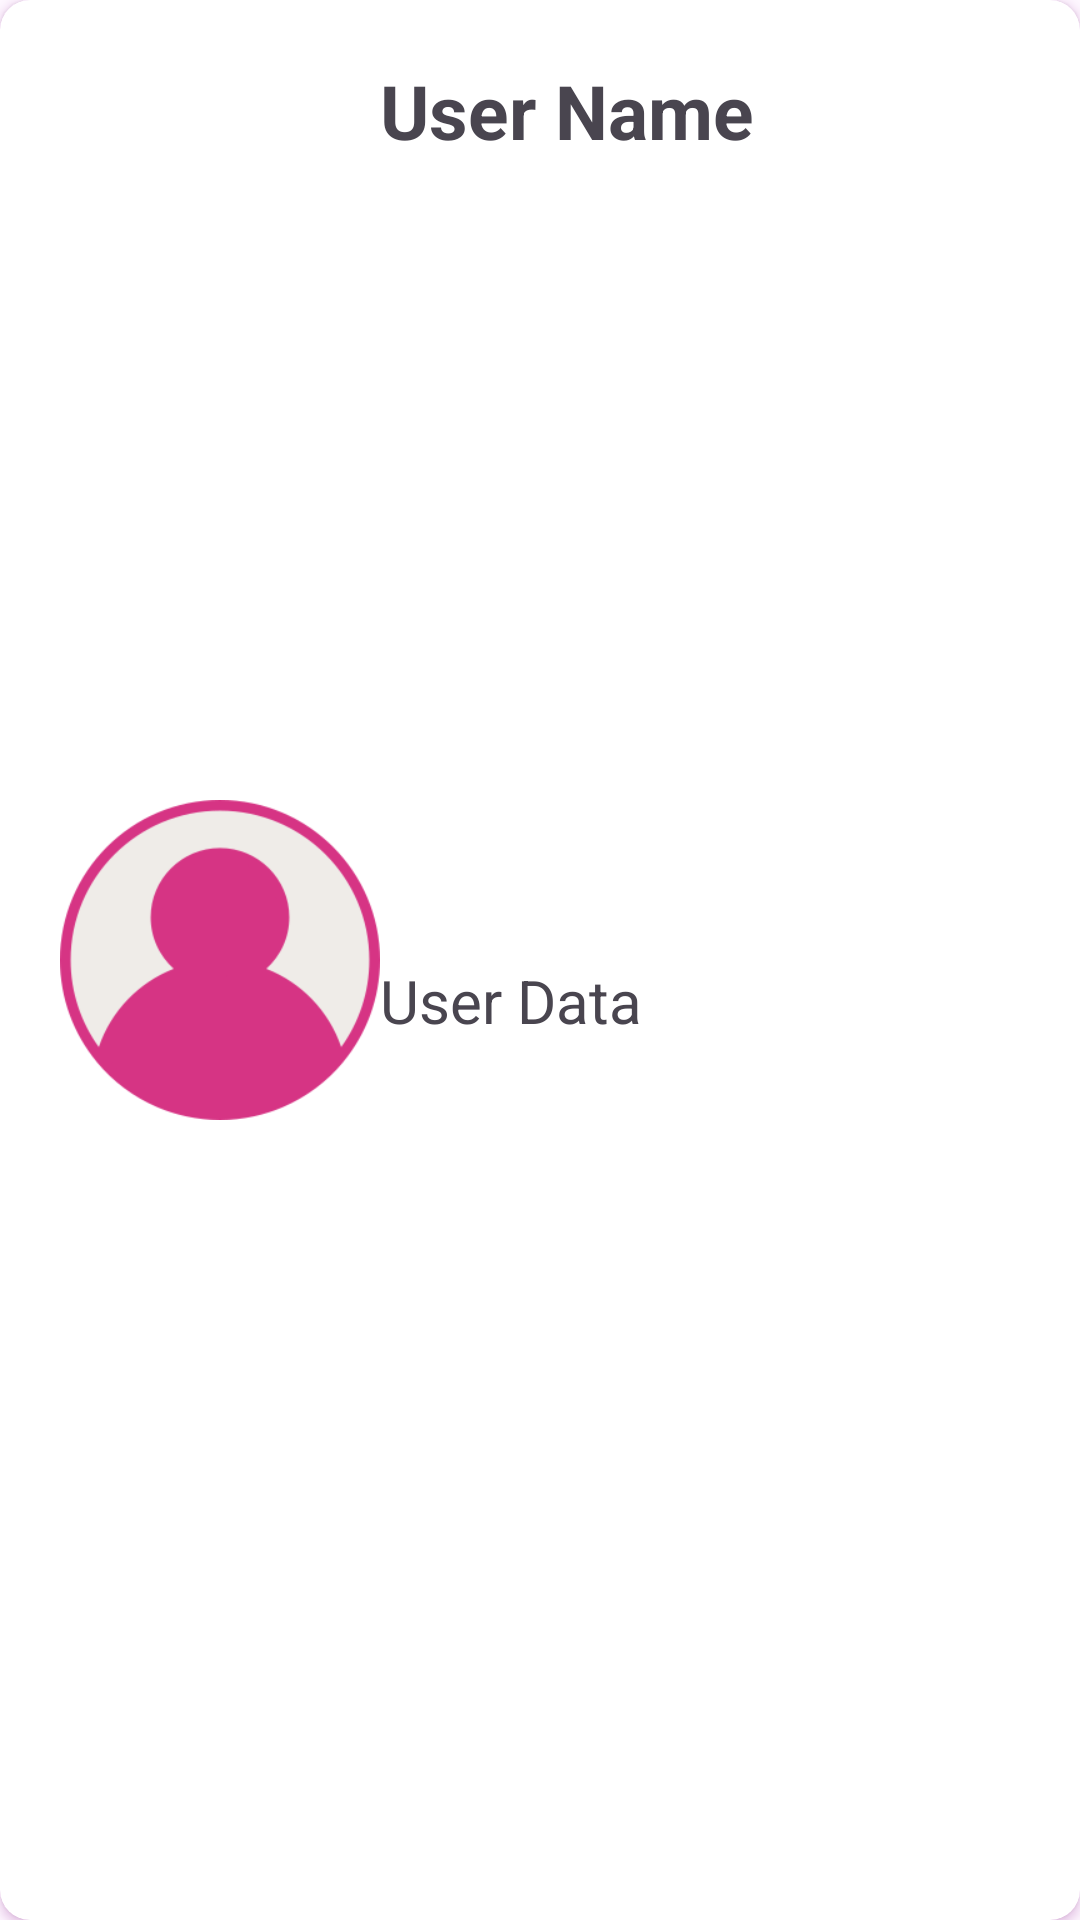

Android layout source for this screen:
<!-- AndroidManifest.xml: application theme Theme.ChatApp_Assessment -->
<!-- res/layout/design_dashboard.xml -->
<?xml version="1.0" encoding="utf-8"?>
<androidx.cardview.widget.CardView
    android:layout_width="match_parent"
    android:layout_height="100dp"
    xmlns:android="http://schemas.android.com/apk/res/android"
    xmlns:app="http://schemas.android.com/apk/res-auto"
    app:cardCornerRadius="10dp"
    android:outlineSpotShadowColor="#800080"

    android:layout_margin="5dp">
    <LinearLayout
        xmlns:android="http://schemas.android.com/apk/res/android"
        android:layout_width="match_parent"
        android:orientation="vertical"
        android:layout_height="match_parent"
        android:layout_margin="10dp">
        <LinearLayout
            xmlns:android="http://schemas.android.com/apk/res/android"
            android:layout_width="match_parent"
            android:orientation="horizontal"
            android:layout_weight="1"
            android:layout_height="match_parent"
            android:layout_margin="10dp">

            <LinearLayout
                android:layout_width="match_parent"
                android:layout_height="match_parent"
                android:layout_weight="2">

                    <ImageView
                        android:id="@+id/imgUserProfile"
                        android:layout_width="match_parent"
                        android:layout_height="match_parent"
                        android:src="@drawable/userprofile"/>


            </LinearLayout>

            <LinearLayout
                android:layout_width="match_parent"
                android:layout_height="match_parent"
                android:orientation="vertical"
                android:layout_weight="1">
                <TextView
                    android:id="@+id/txtUsername"
                    android:layout_width="match_parent"
                    android:layout_height="match_parent"
                    android:text="User Name"
                    android:layout_weight="1"
                    android:textStyle="bold"
                    android:textSize="25dp"/>

                <TextView
                    android:id="@+id/txtUserData"
                    android:layout_width="match_parent"
                    android:layout_height="match_parent"
                    android:text="User Data"
                    android:layout_weight="1"
                  android:layout_gravity="center"
                    android:textSize="20dp"/>

            </LinearLayout>


        </LinearLayout>

    </LinearLayout>

</androidx.cardview.widget.CardView>
<!-- resources referenced by this layout -->
<resources>
  <!-- drawable userprofile: png bitmap (drawable, 12334 bytes) -->
  <style name="Theme.ChatApp_Assessment" parent="Base.Theme.ChatApp_Assessment" />
  <style name="Base.Theme.ChatApp_Assessment" parent="Theme.Material3.DayNight.NoActionBar">
          
          
      </style>
</resources>
